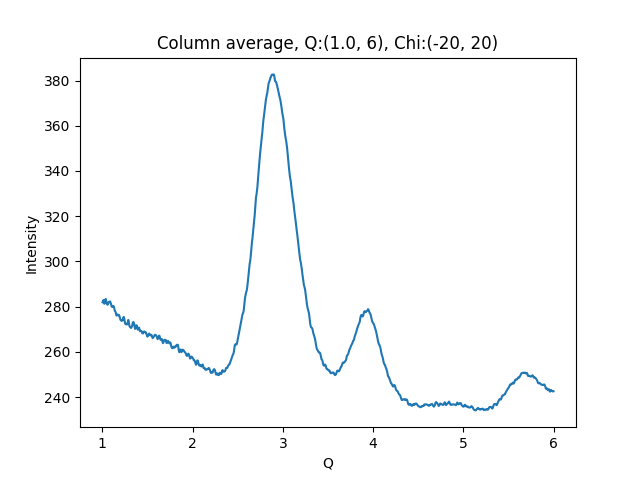

The data file committed next to this chart (first rows):
1.002500000715255801e+00, 2.819401550292968750e+02
1.007500001429795677e+00, 2.825365905761718750e+02
1.012500002144335332e+00, 2.829050292968750000e+02
1.017500002858875208e+00, 2.816909484863281250e+02
1.022500003573414862e+00, 2.812722473144531250e+02
1.027500004287954516e+00, 2.815121459960937500e+02
1.032500005002494392e+00, 2.826390991210937500e+02
1.037500005717034268e+00, 2.834271240234375000e+02
1.042500006431573922e+00, 2.826378479003906250e+02
1.047500007146113798e+00, 2.816874694824218750e+02
1.052500007860653453e+00, 2.809521484375000000e+02
1.057500008575193329e+00, 2.811139526367187500e+02
1.062500009289732983e+00, 2.809617919921875000e+02
1.067500010004272637e+00, 2.818639526367187500e+02
1.072500010718812513e+00, 2.821470947265625000e+02
1.077500011433352389e+00, 2.819626770019531250e+02
1.082500012147892043e+00, 2.821390991210937500e+02
1.087500012862431920e+00, 2.823043212890625000e+02
1.092500013576971796e+00, 2.815325012207031250e+02
1.097500014291511228e+00, 2.811783752441406250e+02
1.102500015006051104e+00, 2.800794982910156250e+02
1.107500015720590758e+00, 2.799509277343750000e+02
1.112500016435130634e+00, 2.798122253417968750e+02
1.117500017149670510e+00, 2.801292419433593750e+02
1.122500017864210164e+00, 2.802583007812500000e+02
1.127500018578750041e+00, 2.800524291992187500e+02
1.132500019293289695e+00, 2.792408752441406250e+02
1.137500020007829349e+00, 2.781819152832031250e+02
1.142500020722369225e+00, 2.779958496093750000e+02
1.147500021436909101e+00, 2.774776611328125000e+02
1.152500022151448755e+00, 2.768010253906250000e+02
1.157500022865988631e+00, 2.760333862304687500e+02
1.162500023580528286e+00, 2.763631896972656250e+02
1.167500024295068162e+00, 2.765262451171875000e+02
1.172500025009608038e+00, 2.762537231445312500e+02
1.177500025724147470e+00, 2.761422424316406250e+02
1.182500026438687346e+00, 2.763928222656250000e+02
1.187500027153227222e+00, 2.760583496093750000e+02
1.192500027867766876e+00, 2.754276123046875000e+02
1.197500028582306753e+00, 2.748552246093750000e+02
1.202500029296846407e+00, 2.740658569335937500e+02
1.207500030011386283e+00, 2.739227600097656250e+02
1.212500030725925937e+00, 2.737001953125000000e+02
1.217500031440465591e+00, 2.737814941406250000e+02
1.222500032155005467e+00, 2.738032226562500000e+02
1.227500032869545343e+00, 2.742098693847656250e+02
1.232500033584084997e+00, 2.751224365234375000e+02
1.237500034298624874e+00, 2.754271240234375000e+02
1.242500035013164528e+00, 2.747218627929687500e+02
1.247500035727704182e+00, 2.736572875976562500e+02
1.252500036442244058e+00, 2.725813598632812500e+02
1.257500037156783712e+00, 2.722162170410156250e+02
1.262500037871323588e+00, 2.724676208496093750e+02
1.267500038585863464e+00, 2.722211303710937500e+02
1.272500039300403119e+00, 2.720858459472656250e+02
1.277500040014942995e+00, 2.722854003906250000e+02
1.282500040729482649e+00, 2.732217407226562500e+02
1.287500041444022525e+00, 2.741267700195312500e+02
1.292500042158562179e+00, 2.733341369628906250e+02
1.297500042873101833e+00, 2.720523681640625000e+02
1.302500043587641709e+00, 2.711942138671875000e+02
... 939 more rows
